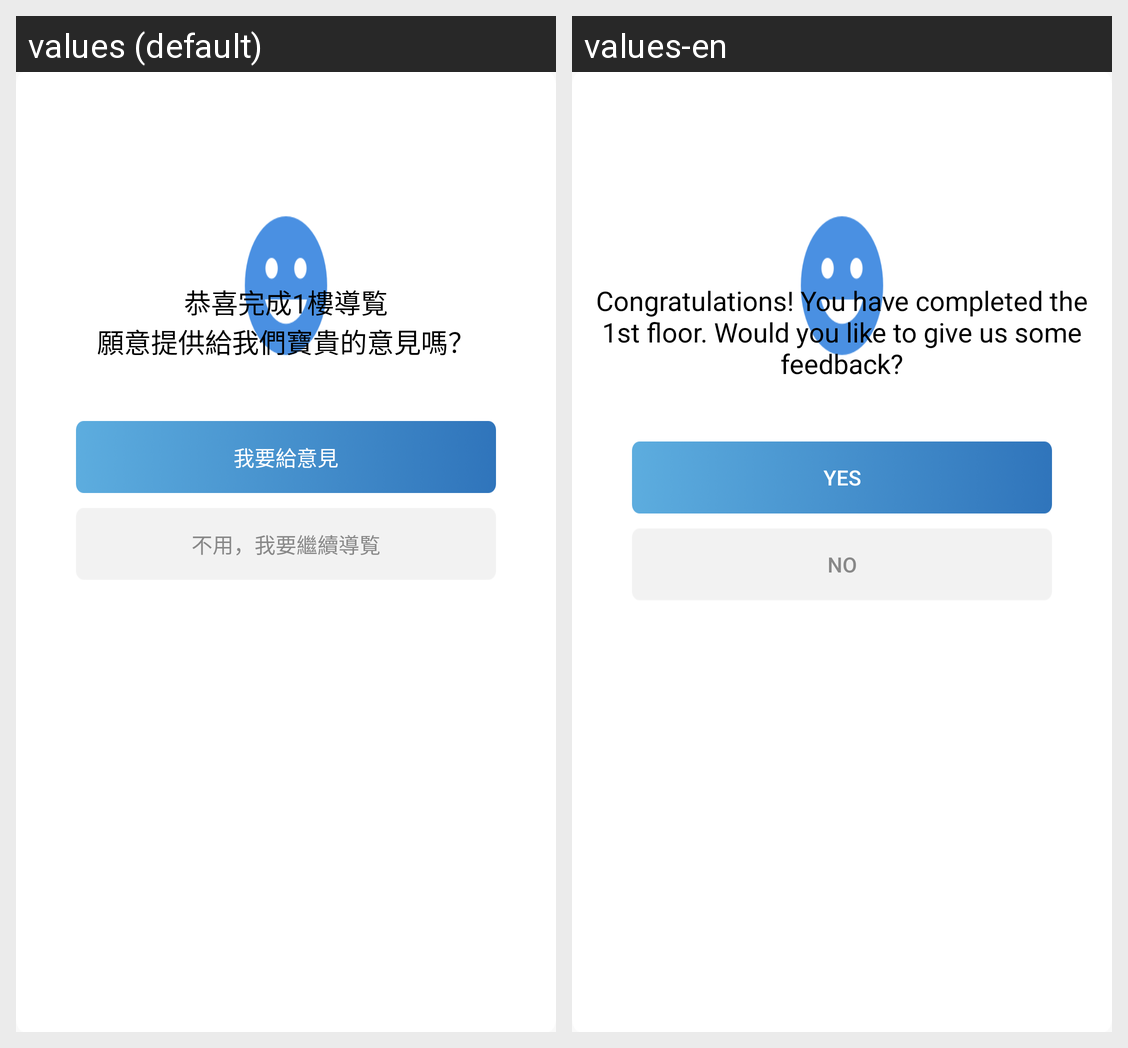

Locale-by-locale string values for the Android screen shown in this grid:
Android screen res/layout/alertdialog_feedback.xml rendered under 2 locales, left to right: values (default), values-en. Device: Nexus 5 (rendered at 1080×1920; each locale shown at half size, 540×960, under a caption strip naming it); theme AppTheme.
Strings drawn on this screen, with the default value and each locale's value (text and hints the layout hard-codes, and strings that could not be matched under every locale, appear in the picture but are not listed):

feedback_text
  values: 恭喜完成1樓導覧
      願意提供給我們寶貴的意見嗎？
  values-en: Congratulations! You have completed the 1st floor. Would you like to give us some feedback?

feedback_yes
  values: 我要給意見
  values-en: Yes

feedback_no
  values: 不用，我要繼續導覧
  values-en: No
